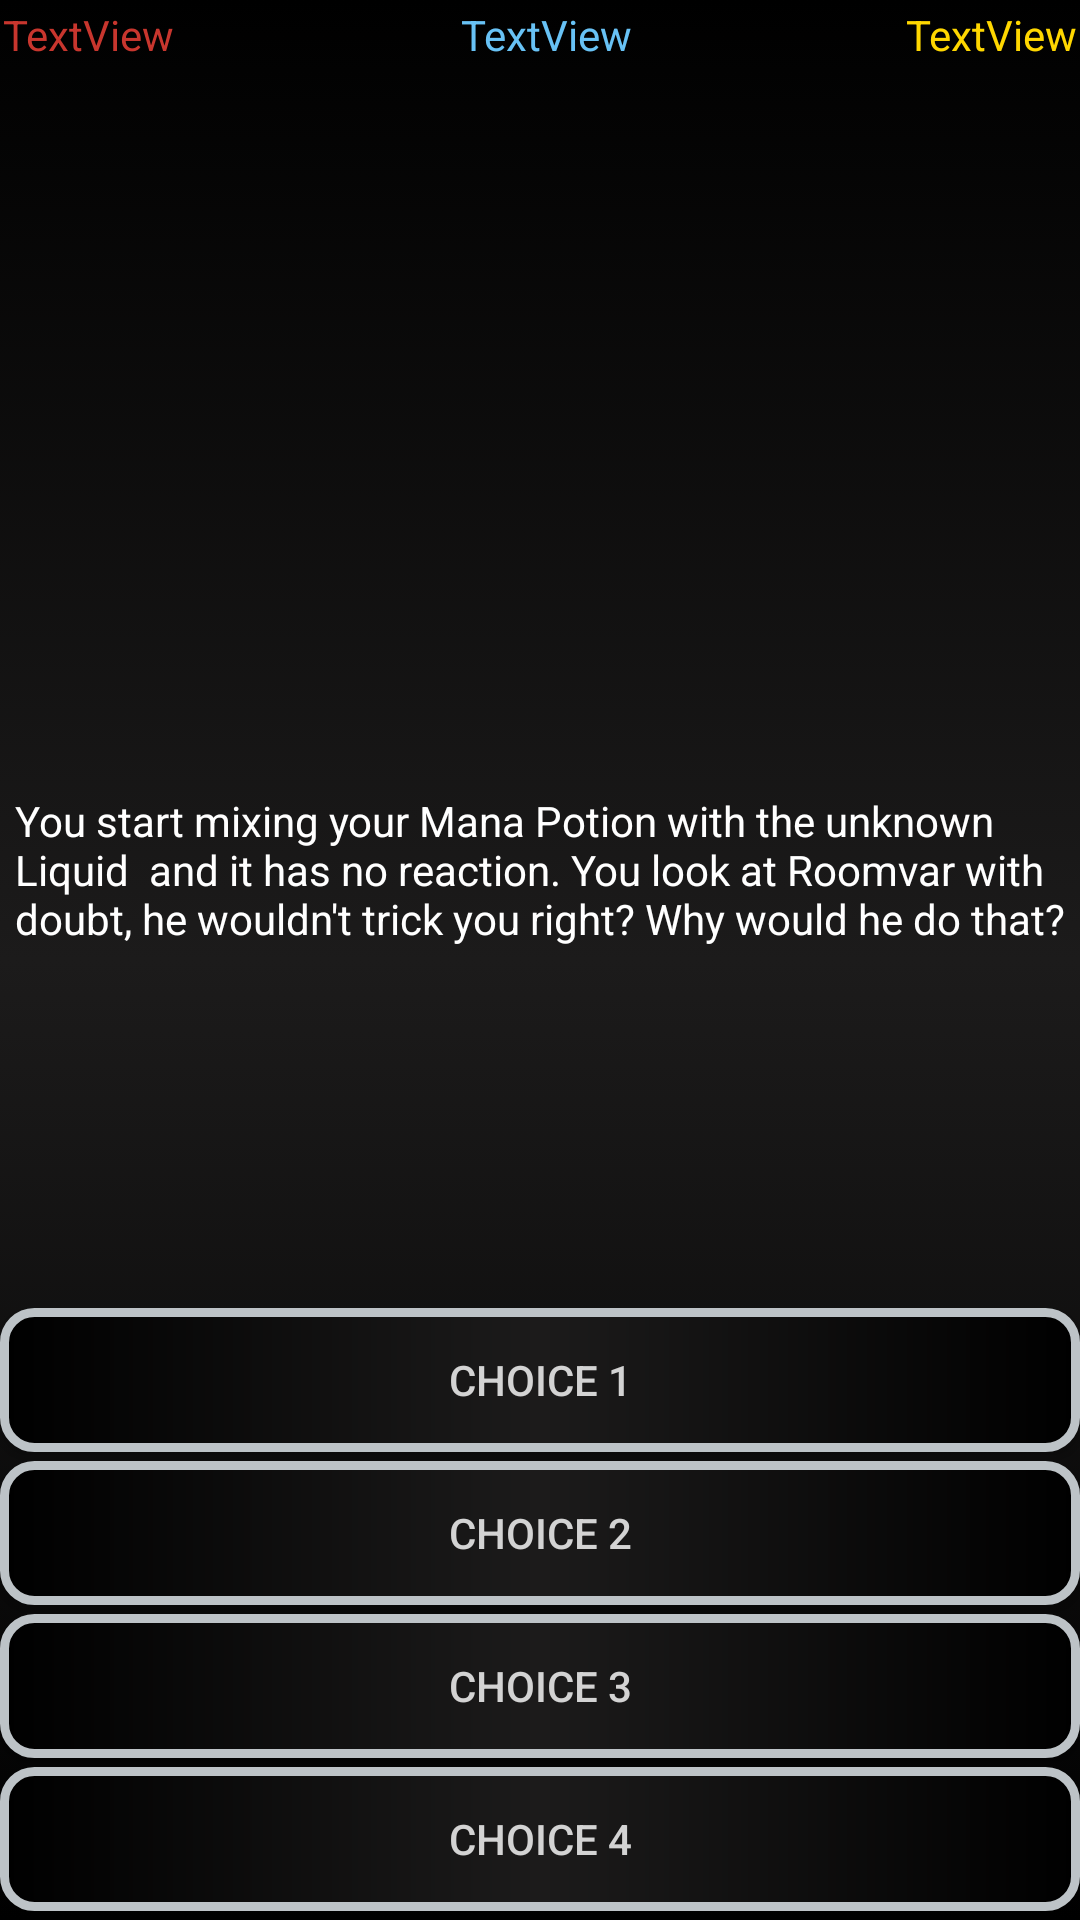

The Android layout XML behind this screen, and the referenced resources:
<!-- AndroidManifest.xml: application theme Theme.AndroidStoryGame -->
<!-- res/layout/activity_main_menu2.xml -->
<?xml version="1.0" encoding="utf-8"?>
<androidx.constraintlayout.widget.ConstraintLayout xmlns:android="http://schemas.android.com/apk/res/android"
    xmlns:app="http://schemas.android.com/apk/res-auto"
    xmlns:tools="http://schemas.android.com/tools"
    android:layout_width="match_parent"
    android:layout_height="match_parent"
    android:background="@drawable/backgroundgradient"
    tools:context=".MainMenu">

    <TextView
        android:id="@+id/healthAmount"
        android:layout_width="wrap_content"
        android:layout_height="wrap_content"
        android:layout_marginStart="1dp"
        android:layout_marginTop="2dp"
        android:text="TextView"
        android:textColor="#c8362e"
        app:layout_constraintStart_toStartOf="parent"
        app:layout_constraintTop_toTopOf="parent" />


    <TextView
        android:id="@+id/manaAmount"
        android:layout_width="wrap_content"
        android:layout_height="wrap_content"
        android:layout_marginTop="2dp"
        android:text="TextView"
        android:textColor="#68c2f5"
        app:layout_constraintEnd_toStartOf="@+id/silverCoinAmount"
        app:layout_constraintHorizontal_bias="0.46"
        app:layout_constraintStart_toEndOf="@+id/healthIcon"
        app:layout_constraintTop_toTopOf="parent" />

    <TextView
        android:id="@+id/silverCoinAmount"
        android:layout_width="wrap_content"
        android:layout_height="wrap_content"
        android:layout_marginTop="2dp"
        android:layout_marginEnd="1dp"
        android:text="TextView"
        android:textColor="#FFD700"
        app:layout_constraintEnd_toEndOf="parent"
        app:layout_constraintTop_toTopOf="parent" />

    <ImageView
        android:id="@+id/healthIcon"
        android:layout_width="17dp"
        android:layout_height="19dp"
        android:layout_marginStart="1dp"
        android:layout_marginTop="2dp"
        app:layout_constraintStart_toEndOf="@+id/healthAmount"
        app:layout_constraintTop_toTopOf="parent"
        app:srcCompat="@drawable/healthdrop" />

    <ImageView
        android:id="@+id/manaIcon"
        android:layout_width="17dp"
        android:layout_height="19dp"
        android:layout_marginStart="1dp"
        android:layout_marginTop="2dp"
        app:layout_constraintStart_toEndOf="@+id/manaAmount"
        app:layout_constraintTop_toTopOf="parent"
        app:srcCompat="@drawable/manadrop" />

    <ImageView
        android:id="@+id/silverCoinIcon"
        android:layout_width="19dp"
        android:layout_height="19dp"
        android:layout_marginTop="2dp"
        android:layout_marginEnd="1dp"
        app:layout_constraintEnd_toStartOf="@+id/silverCoinAmount"
        app:layout_constraintTop_toTopOf="parent"
        app:srcCompat="@drawable/coin" />

    <TextView
        android:id="@+id/mainTextView"
        android:layout_width="wrap_content"
        android:layout_height="wrap_content"
        android:layout_marginStart="5dp"
        android:layout_marginTop="10dp"
        android:text="You start mixing your Mana Potion with the unknown Liquid  and it has no reaction. You look at Roomvar with doubt, he wouldn't trick you right? Why would he do that?"
        android:textColor="@color/white"
        app:layout_constraintStart_toStartOf="parent"
        app:layout_constraintTop_toBottomOf="@+id/imageView" />

    <androidx.appcompat.widget.AppCompatButton
        android:id="@+id/choice1Button"
        android:layout_width="fill_parent"
        android:layout_height="wrap_content"
        android:layout_marginBottom="3dp"
        android:background="@drawable/buttonrounded"
        android:text="Choice 1"
        android:textColor="#D3D3D3"
        app:layout_constraintBottom_toTopOf="@+id/choice2Button"
        app:layout_constraintEnd_toEndOf="parent"
        app:layout_constraintHorizontal_bias="0.444"
        app:layout_constraintStart_toStartOf="parent" />

    <androidx.appcompat.widget.AppCompatButton
        android:id="@+id/choice2Button"
        android:layout_width="fill_parent"
        android:layout_height="wrap_content"
        android:layout_marginBottom="3dp"
        android:background="@drawable/buttonrounded"
        android:text="Choice 2"
        android:textColor="#D3D3D3"
        app:layout_constraintBottom_toTopOf="@+id/choice3Button"
        app:layout_constraintEnd_toEndOf="parent"
        app:layout_constraintHorizontal_bias="0.444"
        app:layout_constraintStart_toStartOf="parent" />

    <androidx.appcompat.widget.AppCompatButton
        android:id="@+id/choice3Button"
        android:layout_width="fill_parent"
        android:layout_height="wrap_content"
        android:layout_marginBottom="3dp"
        android:background="@drawable/buttonrounded"
        android:text="Choice 3"
        android:textColor="#D3D3D3"
        app:layout_constraintBottom_toTopOf="@+id/choice4Button"
        app:layout_constraintEnd_toEndOf="parent"
        app:layout_constraintStart_toStartOf="parent" />

    <androidx.appcompat.widget.AppCompatButton
        android:id="@+id/choice4Button"
        android:layout_width="fill_parent"
        android:layout_height="wrap_content"
        android:layout_marginBottom="3dp"
        android:background="@drawable/buttonrounded"
        android:text="Choice 4"
        android:textColor="#D3D3D3"
        app:layout_constraintBottom_toBottomOf="parent"
        app:layout_constraintEnd_toEndOf="parent"
        app:layout_constraintStart_toStartOf="parent" />

    <ImageView
        android:id="@+id/imageView"
        android:layout_width="267dp"
        android:layout_height="228dp"
        android:layout_marginStart="45dp"
        android:layout_marginTop="5dp"
        android:layout_marginEnd="46dp"
        app:layout_constraintEnd_toEndOf="parent"
        app:layout_constraintHorizontal_bias="0.509"
        app:layout_constraintStart_toStartOf="parent"
        app:layout_constraintTop_toBottomOf="@+id/manaAmount"
        app:srcCompat="@drawable/mixture" />

</androidx.constraintlayout.widget.ConstraintLayout>
<!-- resources referenced by this layout -->
<resources>
  <!-- drawable backgroundgradient (drawable) -->
  <?xml version="1.0" encoding="utf-8"?>
  <selector xmlns:android="http://schemas.android.com/apk/res/android">
      <item>
          <shape>
              <gradient
                  android:angle="90"
                  android:startColor="#000000"
                  android:centerColor="#1c1b1b"
                  android:endColor="#000000"
                  android:type="linear" />
          </shape>
      </item>
  </selector>
  <!-- drawable buttonrounded (drawable) -->
  <?xml version="1.0" encoding="utf-8"?>
  <shape xmlns:android="http://schemas.android.com/apk/res/android"
      android:padding="16dp"
      android:shape="rectangle">
      <stroke
          android:width="3dp"
          android:color="#bdc3c7" />
  
      <corners android:radius="10dp" />
      <gradient
          android:startColor="#000000"
          android:centerColor="#1c1b1b"
          android:endColor="#000000"/>
  </shape>
  <!-- drawable coin: png bitmap (drawable, 7412 bytes) -->
  <!-- drawable healthdrop: png bitmap (drawable, 17223 bytes) -->
  <!-- drawable manadrop: png bitmap (drawable, 17139 bytes) -->
  <!-- drawable mixture: png bitmap (drawable, 10172 bytes) -->
  <style name="Theme.AndroidStoryGame" parent="Theme.AppCompat.DayNight.NoActionBar">
          
  
          <item name="colorPrimaryVariant">@color/purple_700</item>
          <item name="colorOnPrimary">@color/white</item>
          
          <item name="colorSecondary">@color/teal_200</item>
          <item name="colorSecondaryVariant">@color/teal_700</item>
          <item name="colorOnSecondary">@color/black</item>
          
          <item name="android:statusBarColor" tools:targetApi="l">?attr/colorPrimaryVariant</item>
          
          <item name="windowActionBar">false</item>
          <item name="windowNoTitle">true</item>
      </style>
  <!-- not gathered from this repository: default colours our renderer supplied (Android Studio template values) -->
  <color name="purple_700">#FF3700B3</color>
  <color name="teal_200">#FF03DAC5</color>
  <color name="teal_700">#FF018786</color>
  <color name="black">#FF000000</color>
  <color name="white">#FFFFFFFF</color>
</resources>
